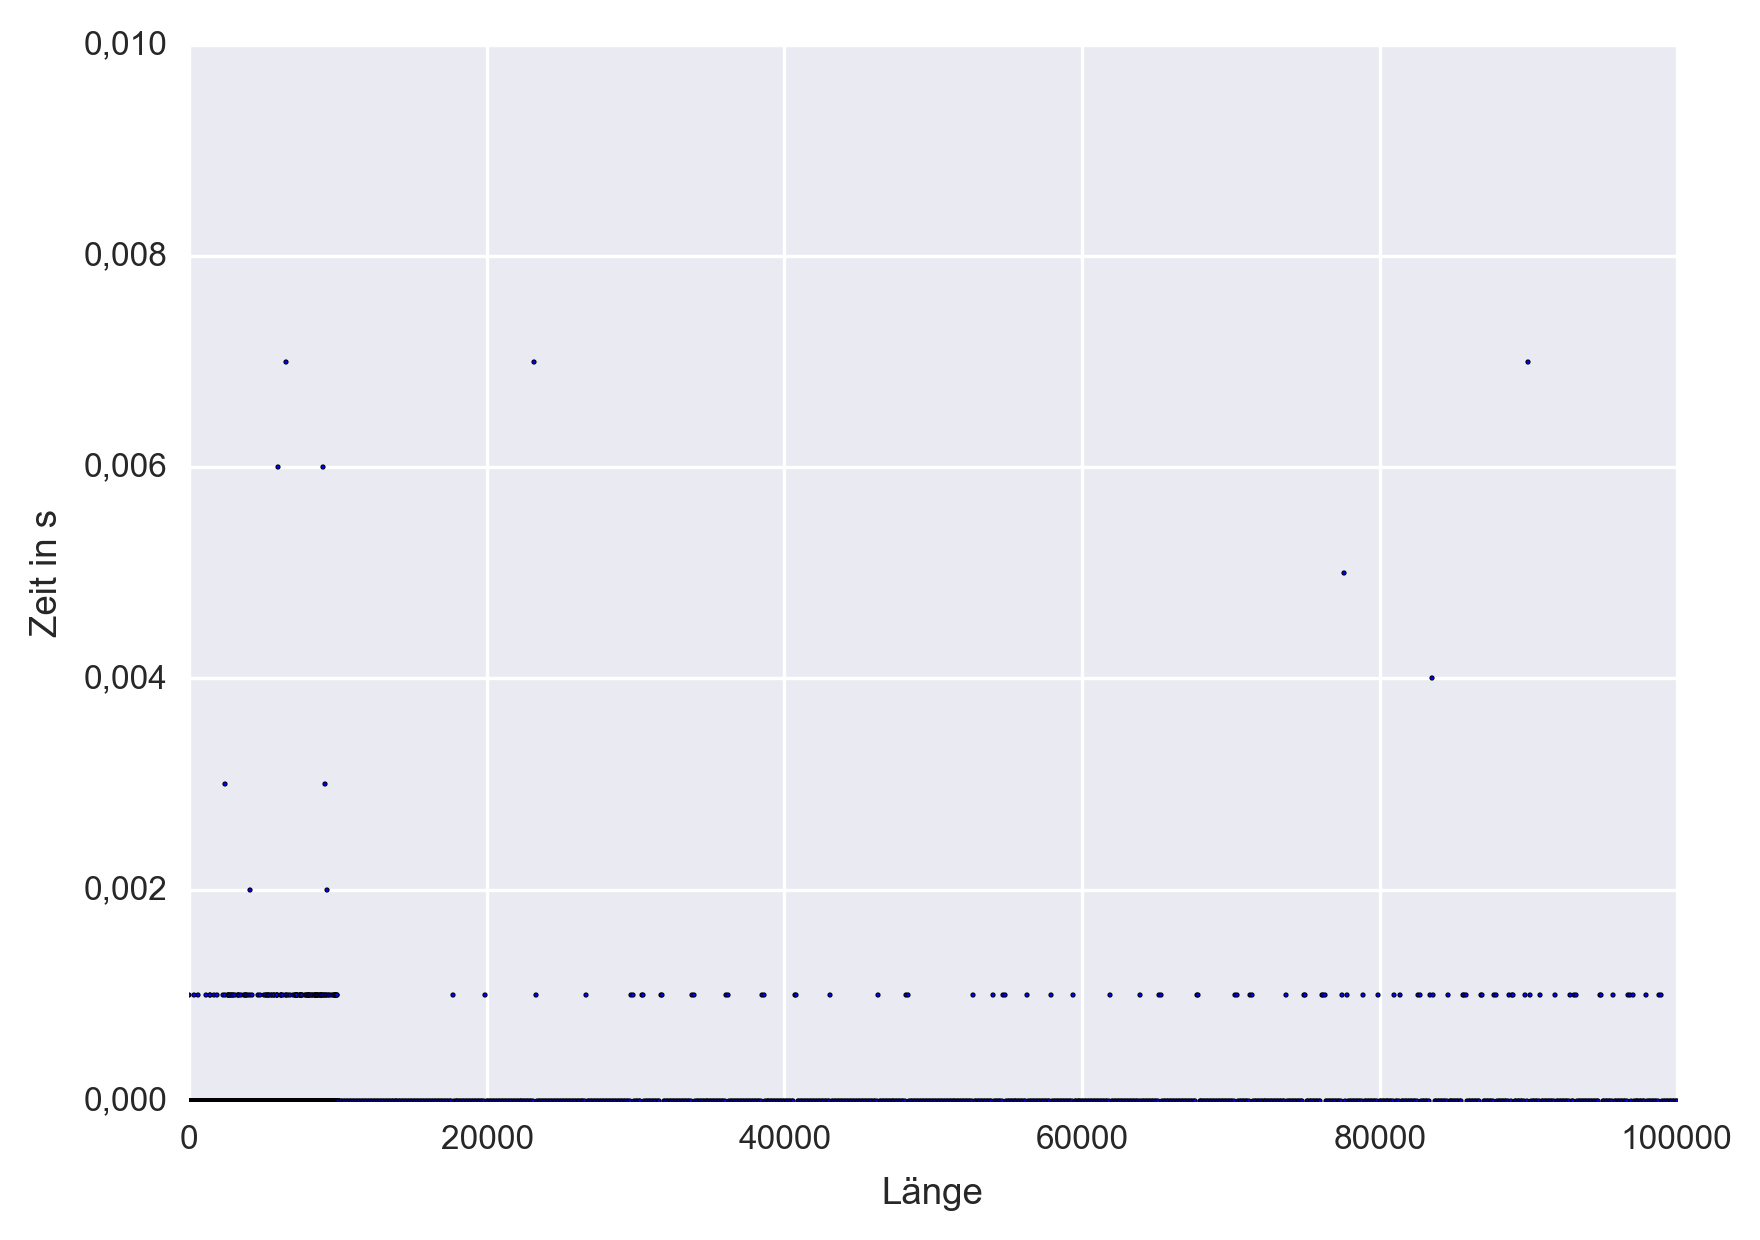

The file beside this chart, header and first rows:
1, 9.99999999934608752027997979894280e-004
2, 1.85629289717326173558831214904785e-013
3, 1.85629289717326173558831214904785e-013
4, 1.85629289717326173558831214904785e-013
5, 1.85629289717326173558831214904785e-013
6, 1.85629289717326173558831214904785e-013
7, 1.85629289717326173558831214904785e-013
8, 1.85629289717326173558831214904785e-013
9, 1.85629289717326173558831214904785e-013
10, 1.85629289717326173558831214904785e-013
11, 1.85629289717326173558831214904785e-013
12, 1.85629289717326173558831214904785e-013
13, 1.85629289717326173558831214904785e-013
14, 1.85629289717326173558831214904785e-013
15, 1.85629289717326173558831214904785e-013
16, 1.85629289717326173558831214904785e-013
17, 1.85629289717326173558831214904785e-013
18, 1.85629289717326173558831214904785e-013
19, 1.85629289717326173558831214904785e-013
20, 1.85629289717326173558831214904785e-013
21, 1.85629289717326173558831214904785e-013
22, 1.85629289717326173558831214904785e-013
23, 1.85629289717326173558831214904785e-013
24, 1.85629289717326173558831214904785e-013
25, 1.85629289717326173558831214904785e-013
26, 1.85629289717326173558831214904785e-013
27, 1.85629289717326173558831214904785e-013
28, 1.85629289717326173558831214904785e-013
29, 1.85629289717326173558831214904785e-013
30, 1.85629289717326173558831214904785e-013
31, 1.85629289717326173558831214904785e-013
32, 1.85629289717326173558831214904785e-013
33, 1.85629289717326173558831214904785e-013
34, 1.85629289717326173558831214904785e-013
35, 1.85629289717326173558831214904785e-013
36, 1.85629289717326173558831214904785e-013
37, 1.85629289717326173558831214904785e-013
38, 1.85629289717326173558831214904785e-013
39, 1.85629289717326173558831214904785e-013
40, 1.85629289717326173558831214904785e-013
41, 1.85629289717326173558831214904785e-013
42, 1.85629289717326173558831214904785e-013
43, 1.85629289717326173558831214904785e-013
44, 1.85629289717326173558831214904785e-013
45, 1.85629289717326173558831214904785e-013
46, 1.85629289717326173558831214904785e-013
47, 1.85629289717326173558831214904785e-013
48, 1.85629289717326173558831214904785e-013
49, 1.85629289717326173558831214904785e-013
50, 1.85629289717326173558831214904785e-013
51, 1.85629289717326173558831214904785e-013
52, 1.85629289717326173558831214904785e-013
53, 1.85629289717326173558831214904785e-013
54, 1.85629289717326173558831214904785e-013
55, 1.85629289717326173558831214904785e-013
56, 1.85629289717326173558831214904785e-013
57, 1.85629289717326173558831214904785e-013
58, 1.85629289717326173558831214904785e-013
59, 1.85629289717326173558831214904785e-013
60, 1.85629289717326173558831214904785e-013
61, 1.85629289717326173558831214904785e-013
... 10,839 more rows
